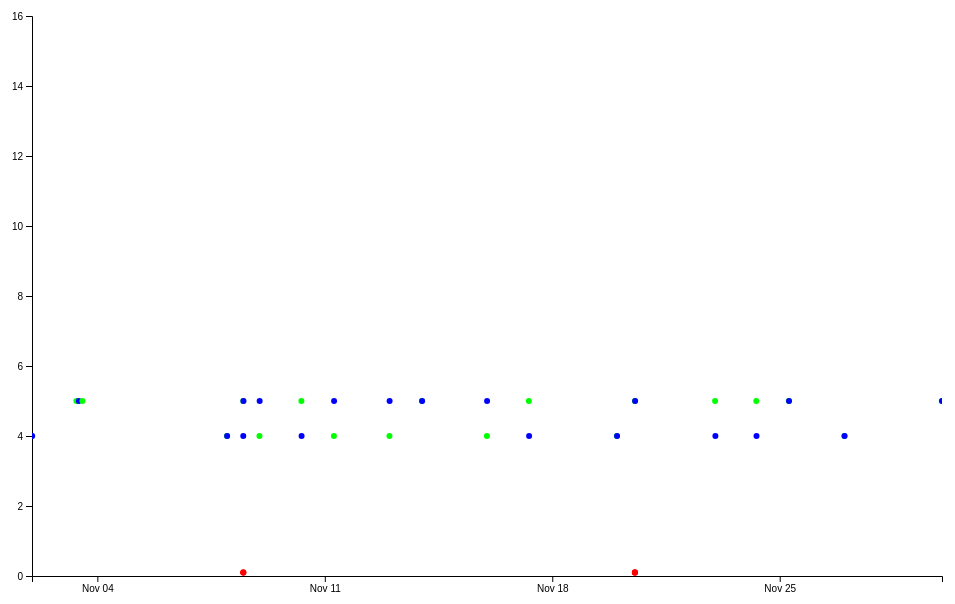
D3 v4 page, settled after 360 driven frames (6 s of simulated time); the page loaded 1 data file(s).


// set the dimensions and margins of the graph
var margin = {top: 10, right: 30, bottom: 30, left: 60},
    width = 1000 - margin.left - margin.right,
    height = 600 - margin.top - margin.bottom;

// append the svg object to the body of the page
var Svg = d3.select("#dataviz_brushZoom")
  .append("svg")
    .attr("width", width + margin.left + margin.right)
    .attr("height", height + margin.top + margin.bottom)
  .append("g")
    .attr("transform",
          "translate(" + margin.left + "," + margin.top + ")");

var parseTime = d3.timeParse("%Y-%m-%d %H:%M:%S");
var formatTime = d3.timeFormat("%Y-%m-%d %H:%M:%S");

//Read the data
d3.csv("csv/data_120.csv", function(data) {

  data.forEach(function(d) {
      d.EventTime = parseTime(d.EventTime);
	  });
	  
  // Add X axis
//  var x = d3.scaleLinear()
  var x = d3.scaleTime()
//    .domain([4, 8])
	.domain(d3.extent(data, function(d) { return d.EventTime; }))
    .range([ 0, width ]);
  var xAxis = Svg.append("g")
    .attr("transform", "translate(0," + height + ")")
    .call(d3.axisBottom(x)
		.ticks(5));

  // Add Y axis
  var y = d3.scaleLinear()
    .domain([0, 16])
    .range([ height, 0]);
  Svg.append("g")
    .call(d3.axisLeft(y));

	
  // Add a clipPath: everything out of this area won't be drawn.
  var clip = Svg.append("defs").append("svg:clipPath")
      .attr("id", "clip")
      .append("svg:rect")
      .attr("width", width )
      .attr("height", height )
      .attr("x", 0)
      .attr("y", 0);

  // Color scale: give me a specie name, I return a color
  var color = d3.scaleOrdinal()
    .domain(["0", "1", "2" ])
//    .range([ "#440154ff", "#21908dff", "#fde725ff"])
    .range([ "#0000ffff", "#00ff00ff", "#ff0000ff"])

  // Add brushing
  var brush = d3.brushX()                 // Add the brush feature using the d3.brush function
      .extent( [ [0,0], [width,height] ] ) // initialise the brush area: start at 0,0 and finishes at width,height: it means I select the whole graph area
      .on("end", updateChart) // Each time the brush selection changes, trigger the 'updateChart' function

  // Create the scatter variable: where both the circles and the brush take place
  var scatter = Svg.append('g')
    .attr("clip-path", "url(#clip)")

  // Add circles
  scatter
    .selectAll("circle")
    .data(data)
    .enter()
    .append("circle")
      .attr("cx", function (d) { return x(d.EventTime); } )
      .attr("cy", function (d) { return y(d.Time); } )
      .attr("r", 3)
      .style("fill", function (d) { return color(d.NR) } )
      .style("opacity", 1.0);
	   
  // Add the brushing
  scatter
    .append("g")
      .attr("class", "brush")
      .call(brush);

  //scatter.call(tip)
  // A function that set idleTimeOut to null
  var idleTimeout
  function idled() { idleTimeout = null; }

  // A function that update the chart for given boundaries
  function updateChart() {

    extent = d3.event.selection

    // If no selection, back to initial coordinate. Otherwise, update X axis domain
    if(!extent){
      if (!idleTimeout) return idleTimeout = setTimeout(idled, 350); // This allows to wait a little bit
	  x.domain(d3.extent(data, function(d) { return d.EventTime; }))
      //x.domain([ 4,8])
    }else{
      x.domain([ x.invert(extent[0]), x.invert(extent[1]) ])
      scatter.select(".brush").call(brush.move, null) // This remove the grey brush area as soon as the selection has been done
    }

    // Update axis and circle position
    xAxis.transition().duration(1000).call(d3.axisBottom(x))
	xAxis.call(d3.axisBottom(x)
		.ticks(5))

    scatter
      .selectAll("circle")
      .transition().duration(1000)
      .attr("cx", function (d) { return x(d.EventTime); } )
      .attr("cy", function (d) { return y(d.Time); } )
	  .call(d3.axisBottom(x)
		.ticks(5))

    }

})



### data: csv/data_120.csv
EventTime, Time, NR, A
2018-11-01 23:44:00, 4.0, 1, 0
2018-11-01 23:52:00, 4.0, 0, 0
2018-11-03 08:32:00, 5.0, 1, 0
2018-11-03 10:20:00, 5.0, 0, 0
2018-11-03 12:59:00, 5.0, 1, 0
2018-11-07 23:44:00, 4.0, 1, 0
2018-11-07 23:52:00, 4.0, 0, 0
2018-11-08 11:47:00, 5.0, 1, 0
2018-11-08 11:47:00, 4.0, 0, 0
2018-11-08 11:47:00, 19.0, 1, 0
2018-11-08 11:54:00, 5.0, 0, 0
2018-11-08 23:44:00, 4.0, 1, 0
2018-11-08 23:53:00, 5.0, 0, 0
2018-11-10 06:43:00, 5.0, 1, 0
2018-11-10 06:51:00, 4.0, 0, 0
2018-11-11 06:43:00, 4.0, 1, 0
2018-11-11 06:51:00, 5.0, 0, 0
2018-11-12 23:45:00, 4.0, 1, 0
2018-11-12 23:52:00, 5.0, 0, 0
2018-11-13 23:45:00, 5.0, 1, 0
2018-11-13 23:52:00, 5.0, 0, 0
2018-11-15 23:45:00, 4.0, 1, 0
2018-11-15 23:52:00, 5.0, 0, 0
2018-11-17 06:43:00, 5.0, 1, 0
2018-11-17 06:54:00, 4.0, 0, 0
2018-11-19 23:44:00, 4.0, 1, 0
2018-11-19 23:52:00, 4.0, 0, 0
2018-11-20 13:04:00, 5.0, 1, 0
2018-11-20 13:12:00, 5.0, 0, 0
2018-11-23 00:17:00, 5.0, 1, 0
2018-11-23 00:30:00, 4.0, 0, 0
2018-11-24 06:43:00, 5.0, 1, 0
2018-11-24 06:52:00, 4.0, 0, 0
2018-11-25 06:44:00, 5.0, 1, 0
2018-11-25 06:54:00, 5.0, 0, 0
2018-11-26 23:45:00, 4.0, 1, 0
2018-11-26 23:54:00, 4.0, 0, 0
2018-11-29 23:44:00, 5.0, 1, 0
2018-11-29 23:52:00, 5.0, 0, 0
2018-11-08 11:47:28, 0.1, 2, 1
2018-11-08 11:47:32, 0.1, 2, 1
2018-11-08 11:47:32, 0.1, 2, 1
2018-11-20 13:02:18, 0.1, 2, 1
2018-11-20 13:02:23, 0.1, 2, 1
2018-11-20 13:03:46, 0.1, 2, 1
2018-11-20 13:04:45, 0.1, 2, 1